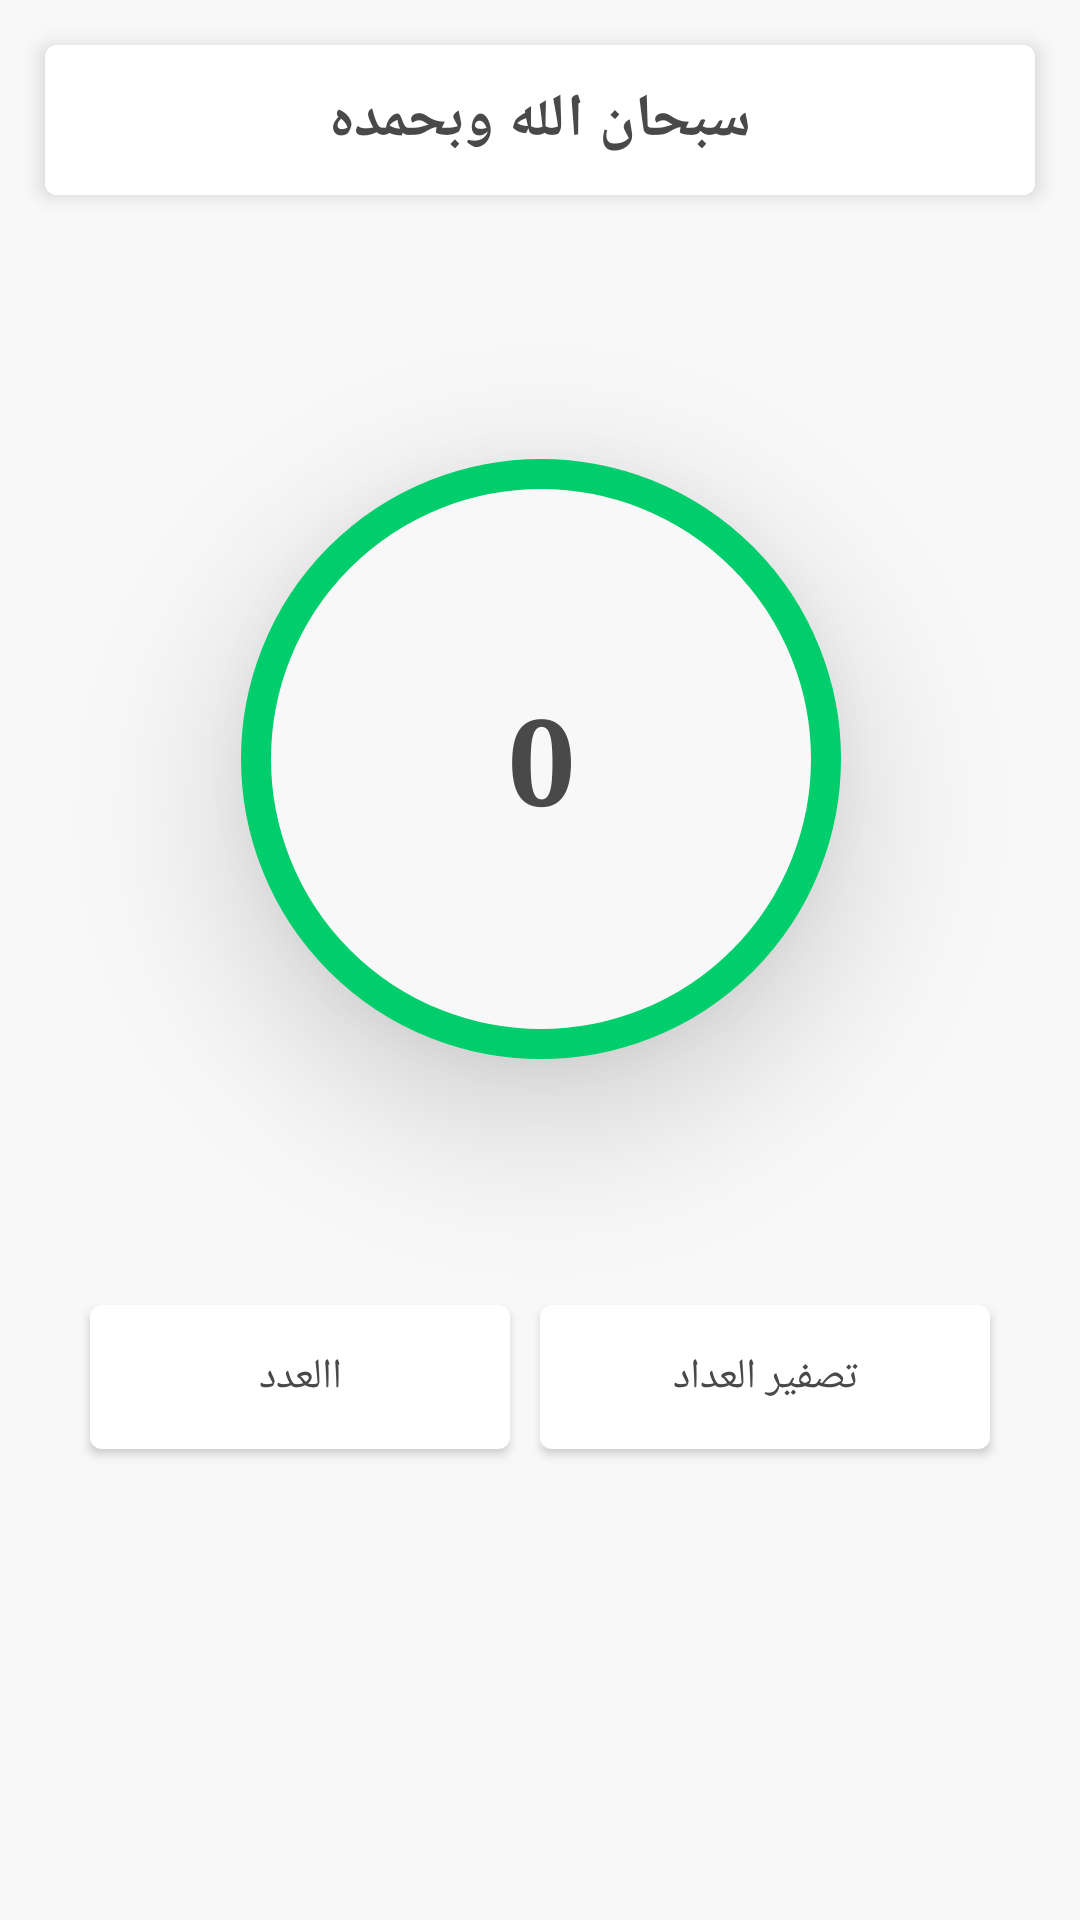

Here is an Android app screen rendered from its layout file. Give the layout XML and the strings, colors and styles it references.
<!-- AndroidManifest.xml: application theme AppTheme -->
<!-- res/layout/fragment_musbiha.xml -->
<?xml version="1.0" encoding="utf-8"?>
<androidx.constraintlayout.widget.ConstraintLayout xmlns:android="http://schemas.android.com/apk/res/android"
    xmlns:app="http://schemas.android.com/apk/res-auto"
    xmlns:tools="http://schemas.android.com/tools"
    android:layout_width="match_parent"
    android:layout_height="match_parent"
android:background="?attr/backgroundcolor"
    android:id="@+id/btnCount"
    >


    <androidx.cardview.widget.CardView
        android:id="@+id/cardView_alZeker"
        android:layout_width="match_parent"
        android:layout_height="50dp"
        android:layout_margin="15dp"
        app:cardElevation="4dp"
        app:cardCornerRadius="4dp"
        android:background="?attr/cardBackgroundColor"
        app:layout_constraintEnd_toEndOf="parent"
        app:layout_constraintStart_toStartOf="parent"
        app:layout_constraintTop_toTopOf="parent">

        <TextView
            android:id="@+id/txt"
            android:layout_width="match_parent"
            android:layout_height="match_parent"
            android:gravity="center"
            android:background="?attr/cardBackgroundColor"
            android:text="سبحان الله وبحمده"
            android:textColor="?attr/textcolor"
            android:textSize="20dp"
            android:textStyle="bold" />
    </androidx.cardview.widget.CardView>


    <TextView

        android:id="@+id/circle_count_number"
        android:layout_width="200dp"
        android:layout_height="200dp"
        android:layout_gravity="center"
        android:layout_marginTop="88dp"
        android:background="@drawable/count"
        android:elevation="30dp"
        android:fontFamily="serif"
        android:gravity="center"
        android:padding="5dp"
        android:text="0"
        android:textColor="?attr/textcolor"
        android:textSize="40sp"
        android:textStyle="bold"
        android:typeface="monospace"
        app:layout_constraintEnd_toEndOf="parent"
        app:layout_constraintHorizontal_bias="0.502"
        app:layout_constraintStart_toStartOf="parent"
        app:layout_constraintTop_toBottomOf="@+id/cardView_alZeker" />


    <LinearLayout
        android:layout_width="match_parent"
        android:layout_height="wrap_content"
        android:layout_marginStart="20dp"
        android:layout_marginTop="72dp"
        android:layout_marginEnd="20dp"
        android:background="?attr/backgroundcolor"
        app:layout_constraintEnd_toEndOf="parent"
        app:layout_constraintHorizontal_bias="0.5"
        app:layout_constraintStart_toStartOf="parent"
        app:layout_constraintTop_toBottomOf="@+id/circle_count_number">

        <Button
            android:id="@+id/btn_spacfice_number"
            android:layout_width="match_parent"
            android:layout_height="wrap_content"
            android:layout_marginStart="10dp"
            android:layout_marginTop="10dp"
            android:layout_marginEnd="10dp"
            android:layout_marginBottom="10dp"
            android:layout_weight="1"
            android:textColor="?attr/textcolor"
            android:background="@drawable/btn_azkare"
            android:elevation="8dp"
            android:text="االعدد" />

        <Button
            android:id="@+id/btnRestart"
            android:layout_width="match_parent"
            android:layout_height="wrap_content"
            android:layout_marginTop="10dp"
            android:layout_marginEnd="10dp"
            android:layout_marginBottom="10dp"
            android:layout_weight="1"
            android:textColor="?attr/textcolor"
            android:background="@drawable/btn_azkare"
            android:elevation="8dp"
            android:text="تصفير العداد" />
    </LinearLayout>

</androidx.constraintlayout.widget.ConstraintLayout>
<!-- resources referenced by this layout -->
<resources>
  <!-- drawable btn_azkare (drawable) -->
  <?xml version="1.0" encoding="utf-8"?>
  <shape xmlns:android="http://schemas.android.com/apk/res/android">
      <solid android:color="?attr/cardBackgroundColor"/>
  
      <corners android:radius="4dp"/>
  </shape>
  <!-- drawable count (drawable-v24) -->
  <?xml version="1.0" encoding="utf-8"?>
  <shape android:shape="oval" xmlns:android="http://schemas.android.com/apk/res/android">
  
      <solid android:color="?attr/backgroundcolor"/>
      <stroke android:color="@color/colorPrimary"
          android:width="10dp"
          />
  
  </shape>
  <style name="AppTheme" parent="Theme.AppCompat.Light.NoActionBar">
          
          <item name="colorPrimary">@color/colorPrimary</item>
          <item name="colorPrimaryDark">@color/colorPrimaryDark</item>
          <item name="colorAccent">@color/colorAccent</item>
          <item name="backgroundcolor">#F8F8F8</item>
          <item name="backgroundtoolbar">#00CD6B</item>
          <item name="cardBackgroundColor">#FFFFFF</item>
          <item name="textcolor2">#00CD6B</item>
          <item name="item_color">#00CD6B</item>
          <item name="textcolor">#494949</item>
          <item name="tintcolor">#494949</item>
          <item name="buttoncolor">#2196f3</item>
      </style>
  <color name="colorPrimary">#00CD6B</color>
  <color name="colorPrimaryDark">#3700B3</color>
  <color name="colorAccent">#00CD6B</color>
</resources>
